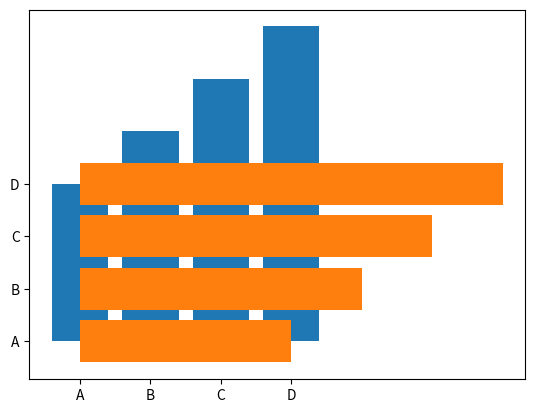

Here is the Python script that generated this plot:
# Matplot Bars

import matplotlib.pyplot as plt
import numpy as np

x = np.array(['A', 'B', 'C', 'D'])
y = np.array([3,4,5,6])

plt.bar(x,y)
plt.show()


plt.barh(x,y)
plt.show()
